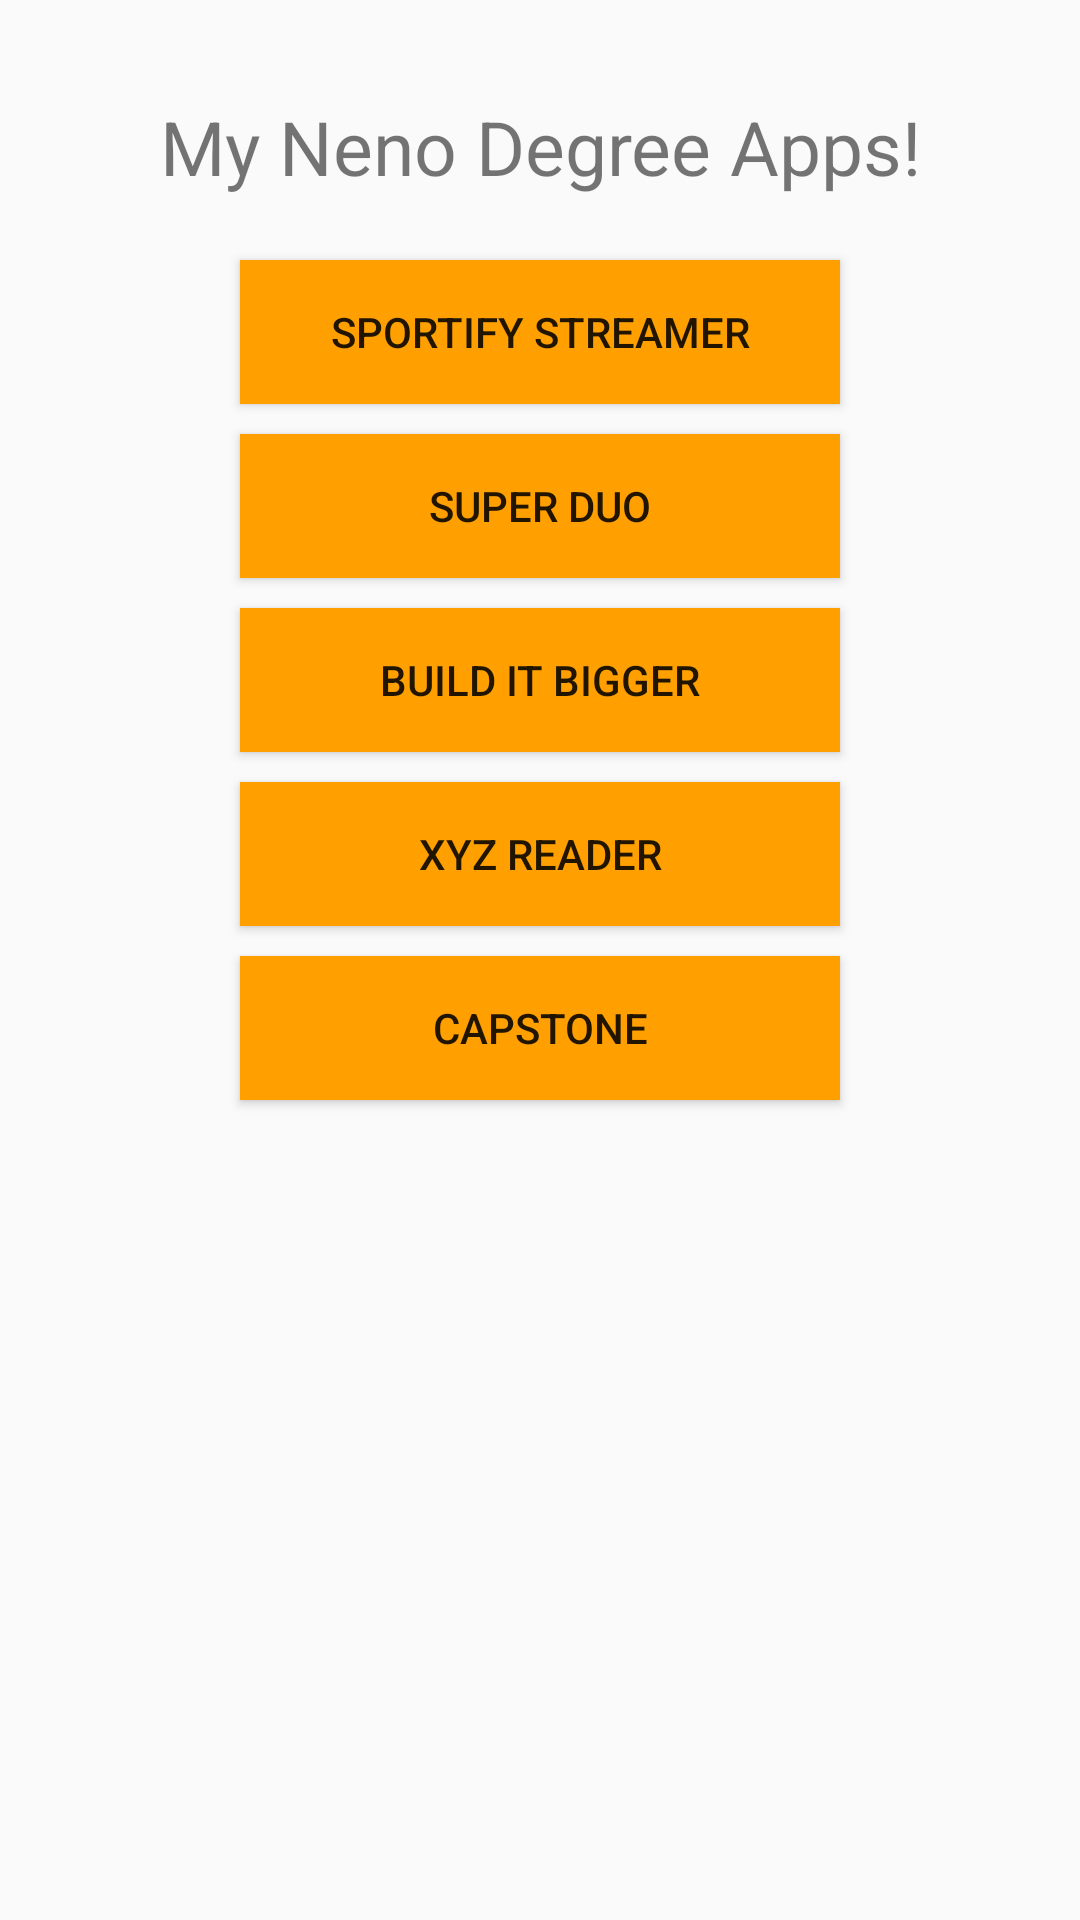

The Android layout XML behind this screen, and the referenced resources:
<!-- AndroidManifest.xml: application theme AppTheme -->
<!-- res/layout/content_main_activity_launch.xml -->
<?xml version="1.0" encoding="utf-8"?>
<LinearLayout xmlns:android="http://schemas.android.com/apk/res/android"
    xmlns:app="http://schemas.android.com/apk/res-auto"
    xmlns:tools="http://schemas.android.com/tools"
    android:layout_width="match_parent"
    android:layout_height="match_parent"
    android:paddingBottom="@dimen/activity_vertical_margin"
    android:paddingLeft="@dimen/activity_horizontal_margin"
    android:paddingRight="@dimen/activity_horizontal_margin"
    android:paddingTop="@dimen/activity_vertical_margin"
    app:layout_behavior="@string/appbar_scrolling_view_behavior"
    tools:context="com.example.vikash.myapplication.MainActivityLaunch"
    android:orientation="vertical">

        <TextView
            android:layout_width="wrap_content"
            android:layout_height="wrap_content"
            android:layout_gravity="center_horizontal"
            android:padding="@dimen/activity_horizontal_margin"
            android:text="@string/header"
            android:gravity="center"
            android:textSize="@dimen/header_text_size" />

        <Button
            android:id="@+id/buttun1"
            android:layout_width="@dimen/burrun_width"
            android:layout_height="wrap_content"
            android:layout_gravity="center_horizontal"
            android:layout_margin="@dimen/buttun_margin"
            android:background="@color/buttun_background"
            android:text="@string/sportify_streamer" />

        <Button
            android:id="@+id/button2"
            android:layout_width="@dimen/burrun_width"
            android:layout_height="wrap_content"
            android:layout_gravity="center_horizontal"
            android:layout_margin="@dimen/buttun_margin"
            android:background="@color/buttun_background"
            android:text="@string/super_duo" />

        <Button
            android:id="@+id/button3"
            android:layout_width="@dimen/burrun_width"
            android:layout_height="wrap_content"
            android:layout_gravity="center_horizontal"
            android:layout_margin="@dimen/buttun_margin"
            android:background="@color/buttun_background"
            android:text="@string/build_it_bigger" />

        <Button
            android:id="@+id/button4"
            android:layout_width="@dimen/burrun_width"
            android:layout_height="wrap_content"
            android:layout_gravity="center_horizontal"
            android:layout_margin="@dimen/buttun_margin"
            android:background="@color/buttun_background"
            android:text="@string/xyz_reader" />

        <Button
            android:id="@+id/button5"
            android:layout_width="@dimen/burrun_width"
            android:layout_height="wrap_content"
            android:layout_gravity="center_horizontal"
            android:layout_margin="@dimen/buttun_margin"
            android:background="@color/buttun_background"
            android:text="@string/capstone" />


</LinearLayout>
<!-- resources referenced by this layout -->
<resources>
  <color name="buttun_background">#FFFFA000</color>
  <dimen name="activity_horizontal_margin">16dp</dimen>
  <dimen name="activity_vertical_margin">16dp</dimen>
  <dimen name="burrun_width">200dp</dimen>
  <dimen name="buttun_margin">5dp</dimen>
  <dimen name="header_text_size">25sp</dimen>
  <string name="build_it_bigger">Build It Bigger</string>
  <string name="capstone">Capstone</string>
  <string name="header">My Neno Degree Apps!</string>
  <string name="sportify_streamer">Sportify Streamer</string>
  <string name="super_duo">Super Duo</string>
  <string name="xyz_reader">XYZ Reader</string>
  <style name="AppTheme" parent="Theme.AppCompat.Light.DarkActionBar">
          
          <item name="colorPrimary">@color/colorPrimary</item>
          <item name="colorPrimaryDark">@color/colorPrimaryDark</item>
          <item name="colorAccent">@color/colorAccent</item>
      </style>
  <color name="colorPrimary">#3F51B5</color>
  <color name="colorPrimaryDark">#303F9F</color>
  <color name="colorAccent">#FF4081</color>
</resources>
